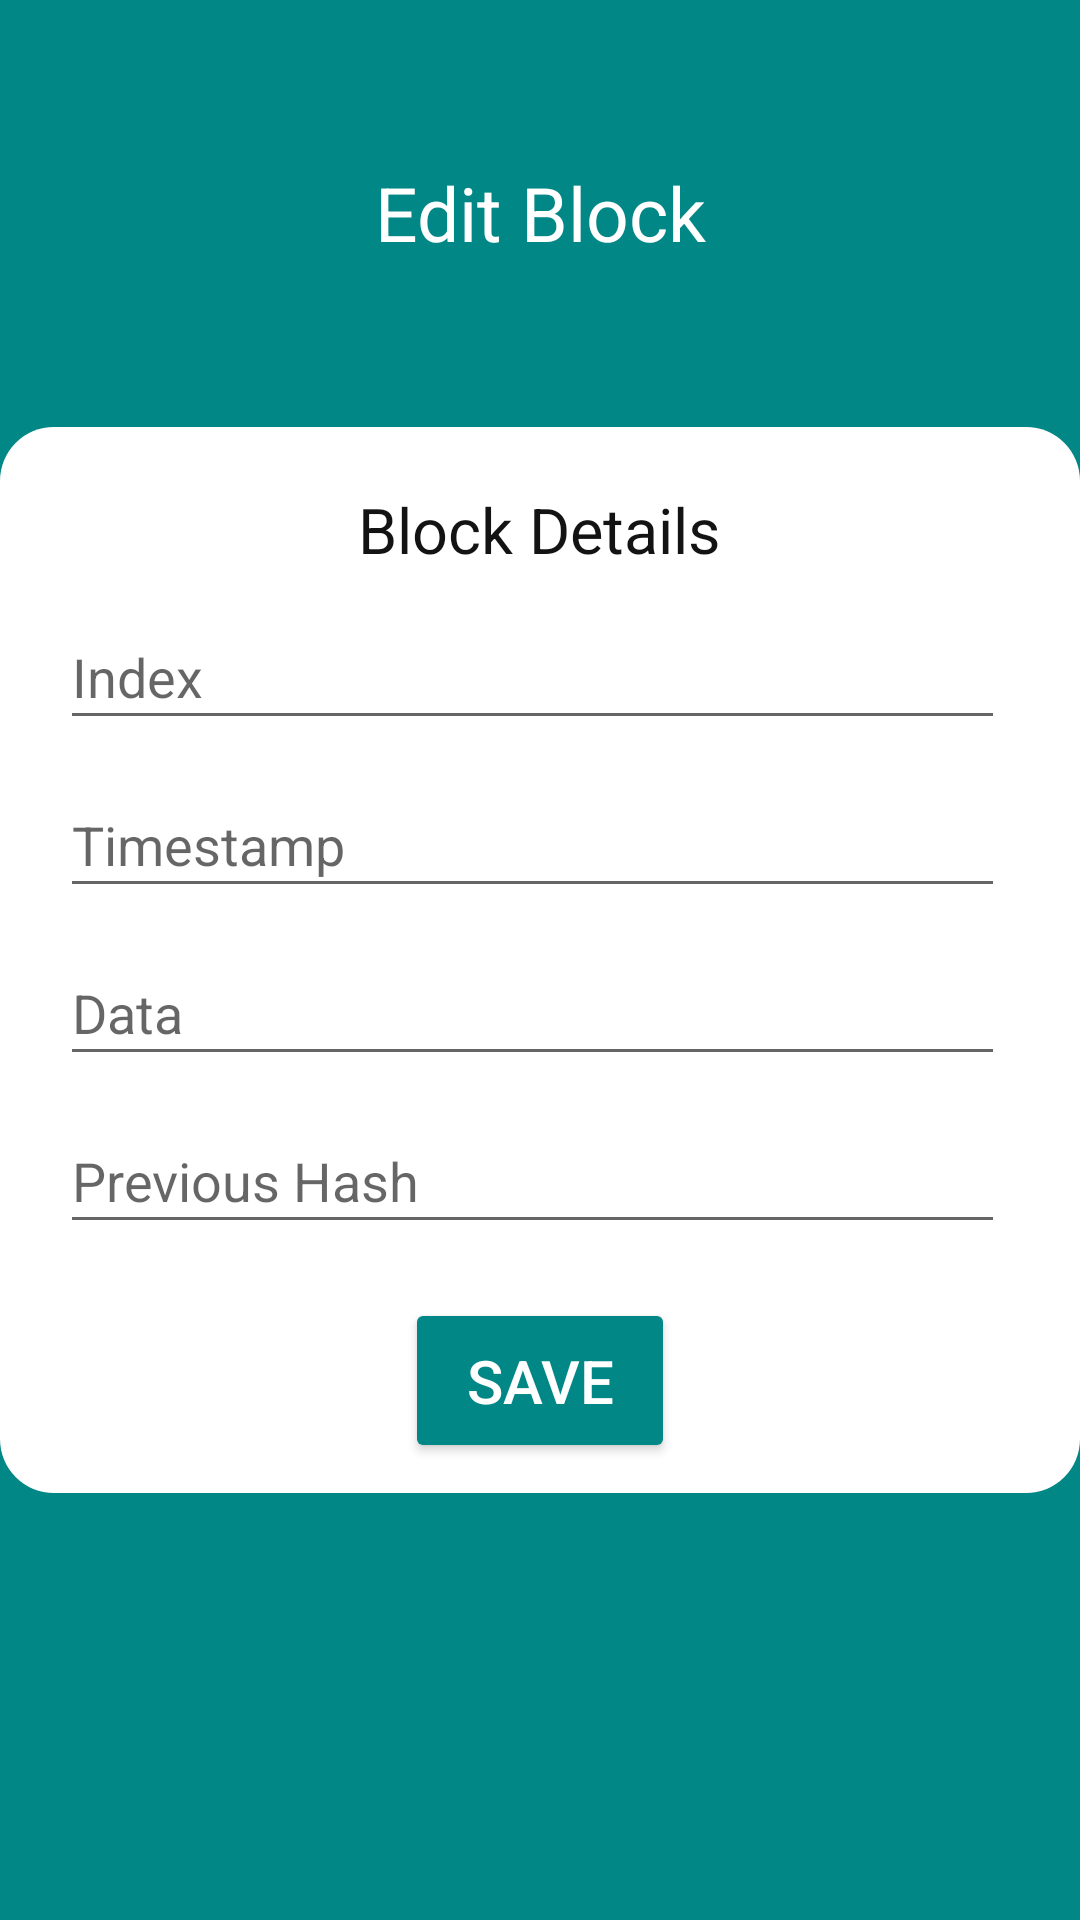

Produce the Android XML layout that renders to this screen, including the resource entries it uses.
<!-- AndroidManifest.xml: application theme Theme.BlockChainApp -->
<!-- res/layout/activity_edit_block.xml -->
<?xml version="1.0" encoding="utf-8"?>
<RelativeLayout
    xmlns:android="http://schemas.android.com/apk/res/android"
    xmlns:app="http://schemas.android.com/apk/res-auto"
    xmlns:tools="http://schemas.android.com/tools"
    android:layout_width="match_parent"
    android:layout_height="match_parent"
    android:background="@color/teal_700"
    android:orientation="vertical"
    tools:context=".EditBlock">
    <LinearLayout
        android:layout_width="match_parent"
        android:layout_height="wrap_content"
        android:layout_centerInParent="true"
        android:id="@+id/middle"
        android:background="@drawable/white_round_rectangle"
        android:orientation="vertical">
        <TextView
            android:layout_width="wrap_content"
            android:layout_height="wrap_content"
            android:text="Block Details"
            android:textSize="21dp"
            android:textColor="#131313"
            android:layout_gravity="center_horizontal"
            android:layout_marginTop="20dp"/>
        <EditText
            android:layout_width="match_parent"
            android:layout_height="45dp"
            android:hint="Index"
            android:id="@+id/edit_block_index"
            android:layout_marginTop="11dp"
            android:layout_marginLeft="20dp"
            android:layout_marginRight="25dp"
            android:inputType="number"
            android:textSize="18dp"/>
        <EditText
            android:layout_width="match_parent"
            android:layout_height="45dp"
            android:hint="Timestamp"
            android:id="@+id/edit_block_timestamp"
            android:layout_marginTop="11dp"
            android:layout_marginLeft="20dp"
            android:layout_marginRight="25dp"
            android:inputType="text"
            android:maxLength="10"
            android:maxLines="1"
            android:scrollHorizontally="false"
            android:textSize="18dp"/>
        <EditText
            android:layout_width="match_parent"
            android:layout_height="45dp"
            android:hint="Data"
            android:id="@+id/edit_block_data"
            android:layout_marginTop="11dp"
            android:layout_marginLeft="20dp"
            android:layout_marginRight="25dp"
            android:inputType="textMultiLine"
            android:scrollHorizontally="true"
            android:textSize="18dp"/>
        <EditText
            android:layout_width="match_parent"
            android:layout_height="45dp"
            android:hint="Previous Hash"
            android:id="@+id/edit_block_prev_hash"
            android:layout_marginTop="11dp"
            android:layout_marginLeft="20dp"
            android:layout_marginRight="25dp"
            android:inputType="textMultiLine"
            android:scrollHorizontally="true"
            android:textSize="18dp"/>

        <Button
            android:layout_width="90dp"
            android:layout_height="55dp"
            android:id="@+id/buttonSave"
            android:text="Save"
            android:textColor="#FFFFFF"
            android:textSize="20dp"
            android:layout_gravity="center_horizontal"
            android:gravity="center"
            android:backgroundTint="@color/teal_700"
            android:layout_marginTop="18dp"
            android:layout_marginBottom="10dp"
            android:shadowRadius="6"
            android:clickable="true"/>
    </LinearLayout>
    <LinearLayout
        android:layout_width="match_parent"
        android:layout_height="match_parent"
        android:layout_above="@+id/middle"
        android:orientation="vertical"
        android:gravity="center"
        android:background="@color/teal_700">
        <TextView
            android:layout_width="250dp"
            android:layout_height="60dp"
            android:text="Edit Block"
            android:textColor="#FFFF"
            android:textSize="25dp"
            android:gravity="center"/>
    </LinearLayout>
</RelativeLayout>
<!-- resources referenced by this layout -->
<resources>
  <!-- drawable white_round_rectangle (drawable) -->
  <shape xmlns:android="http://schemas.android.com/apk/res/android"
      android:shape="rectangle">
  
      <solid android:color="#FFFFFF" />
  
      <corners android:radius="18dp" />
  
  </shape>
  <style name="Theme.BlockChainApp" parent="Theme.MaterialComponents.DayNight.NoActionBar">
          
          <item name="colorPrimary">@color/purple_500</item>
          <item name="colorPrimaryVariant">@color/purple_700</item>
          <item name="colorOnPrimary">@color/white</item>
          
          <item name="colorSecondary">@color/teal_200</item>
          <item name="colorSecondaryVariant">@color/teal_700</item>
          <item name="colorOnSecondary">@color/black</item>
          
          <item name="android:statusBarColor" tools:targetApi="l">?attr/colorPrimaryVariant</item>
          
      </style>
  <!-- not gathered from this repository: default colours our renderer supplied (Android Studio template values) -->
  <color name="purple_500">#FF6200EE</color>
  <color name="purple_700">#FF3700B3</color>
  <color name="teal_200">#FF03DAC5</color>
  <color name="teal_700">#FF018786</color>
  <color name="black">#FF000000</color>
  <color name="white">#FFFFFFFF</color>
</resources>
